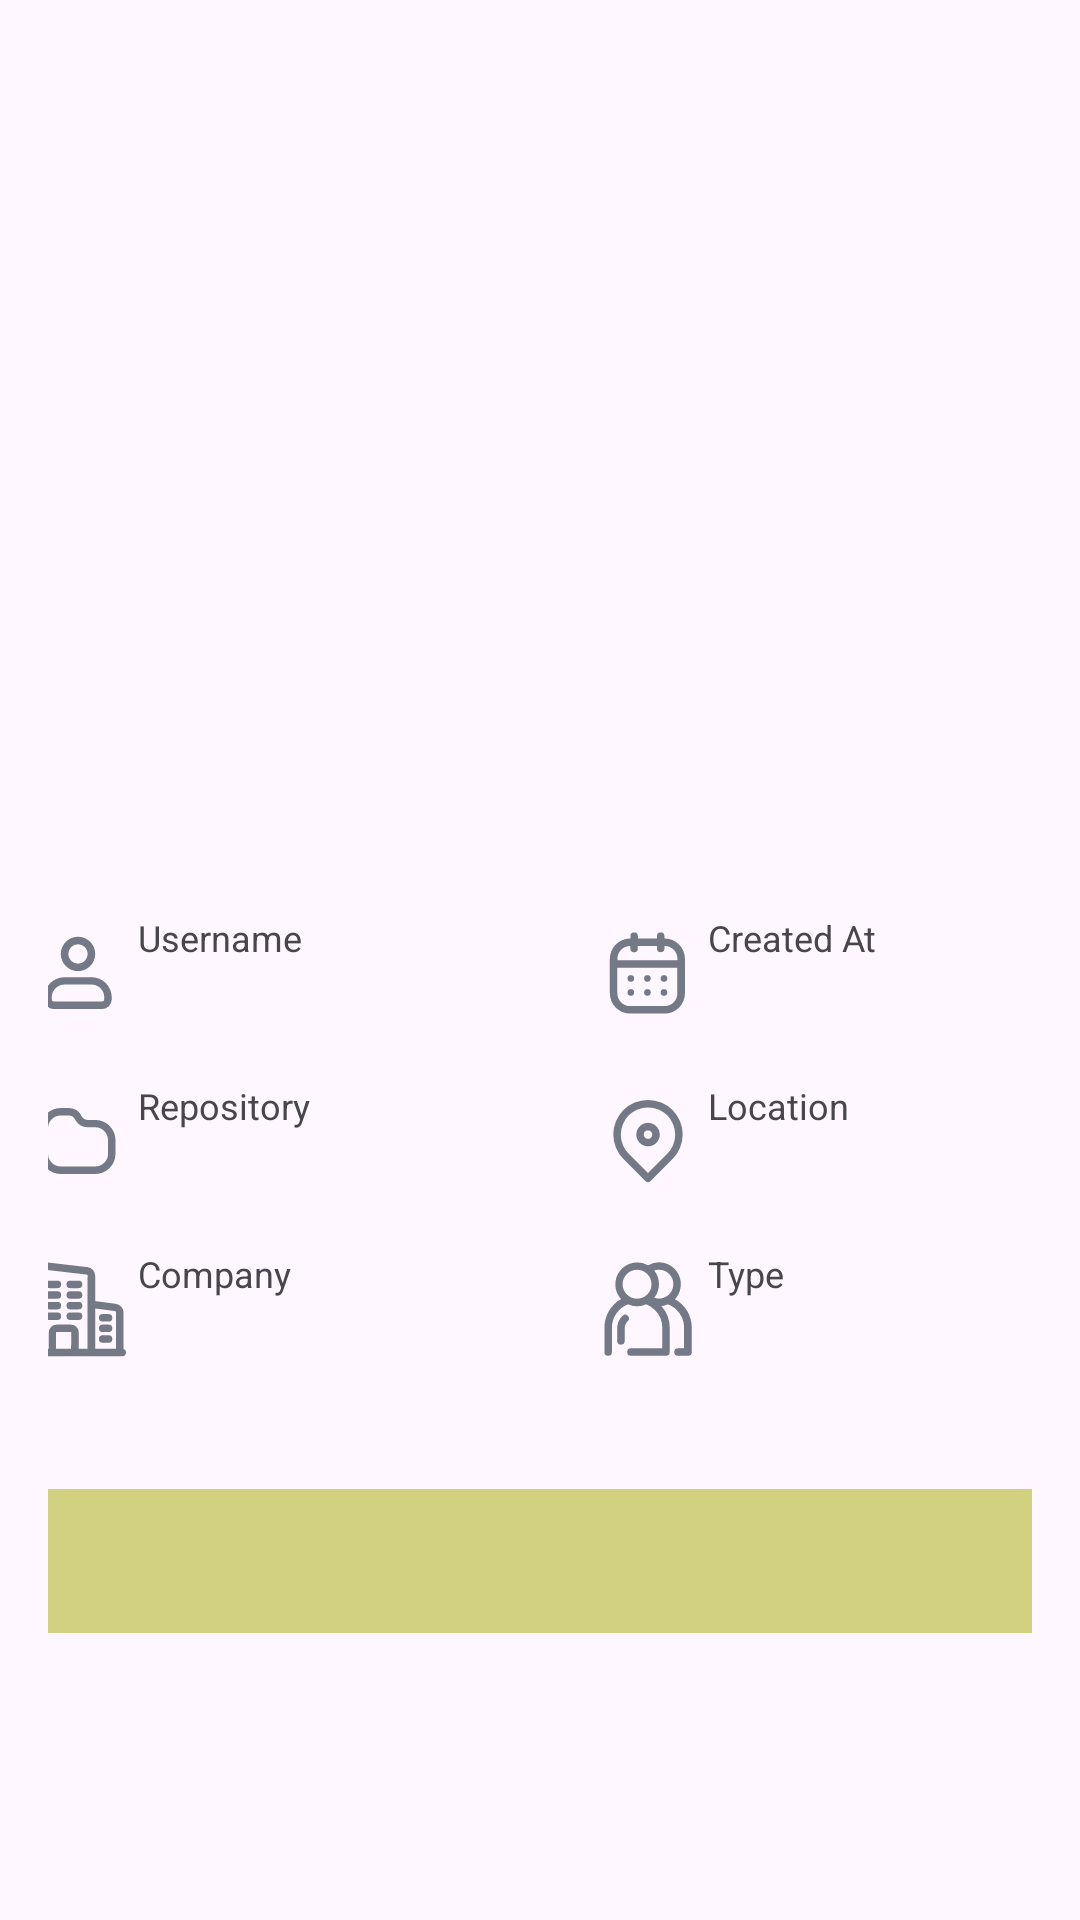

Reconstruct the res/layout file that produces this screen, plus the resources it refers to.
<!-- AndroidManifest.xml: application theme Theme.GithubApp -->
<!-- res/layout/fragment_detail_user.xml -->
<?xml version="1.0" encoding="utf-8"?>
<LinearLayout xmlns:android="http://schemas.android.com/apk/res/android"
    xmlns:app="http://schemas.android.com/apk/res-auto"
    xmlns:tools="http://schemas.android.com/tools"
    android:layout_width="match_parent"
    android:layout_height="match_parent"
    android:gravity="center"
    android:orientation="vertical"
    android:padding="16dp"
    tools:context=".ui.DetailUserFragment">

    <com.google.android.material.imageview.ShapeableImageView
        android:id="@+id/iv_avatar"
        android:layout_width="200dp"
        android:layout_height="200dp"
        android:src="@mipmap/ic_launcher"
        app:shapeAppearanceOverlay="@style/ShapeAppearance.Material3.Corner.Medium" />

    <TextView
        android:id="@+id/tv_name"
        android:layout_width="wrap_content"
        android:layout_height="wrap_content"
        android:layout_marginVertical="24dp"
        android:textSize="24sp" />

    <androidx.appcompat.widget.LinearLayoutCompat
        android:layout_width="match_parent"
        android:layout_height="wrap_content"
        android:layout_marginVertical="8dp"
        android:gravity="center_horizontal">

        <androidx.appcompat.widget.LinearLayoutCompat
            android:layout_width="158dp"
            android:layout_height="wrap_content"
            android:layout_marginHorizontal="16dp">

            <ImageView
                android:layout_width="40dp"
                android:layout_height="40dp"
                android:src="@drawable/ic_profile" />

            <androidx.appcompat.widget.LinearLayoutCompat
                android:layout_width="match_parent"
                android:layout_height="wrap_content"
                android:orientation="vertical">

                <TextView
                    android:layout_width="match_parent"
                    android:layout_height="wrap_content"
                    android:text="Username"
                    android:textSize="12sp" />

                <TextView
                    android:id="@+id/tv_username"
                    android:layout_width="match_parent"
                    android:layout_height="wrap_content"
                    android:textSize="16sp" />
            </androidx.appcompat.widget.LinearLayoutCompat>
        </androidx.appcompat.widget.LinearLayoutCompat>

        <androidx.appcompat.widget.LinearLayoutCompat
            android:layout_width="158dp"
            android:layout_height="wrap_content"
            android:layout_marginHorizontal="16dp">

            <ImageView
                android:layout_width="40dp"
                android:layout_height="40dp"
                android:src="@drawable/ic_calender" />

            <androidx.appcompat.widget.LinearLayoutCompat
                android:layout_width="match_parent"
                android:layout_height="wrap_content"
                android:orientation="vertical">

                <TextView
                    android:layout_width="match_parent"
                    android:layout_height="wrap_content"
                    android:text="Created At"
                    android:textSize="12sp" />

                <TextView
                    android:id="@+id/tv_created"
                    android:layout_width="match_parent"
                    android:layout_height="wrap_content"
                    android:textSize="16sp" />
            </androidx.appcompat.widget.LinearLayoutCompat>
        </androidx.appcompat.widget.LinearLayoutCompat>
    </androidx.appcompat.widget.LinearLayoutCompat>

    <androidx.appcompat.widget.LinearLayoutCompat
        android:layout_width="match_parent"
        android:layout_height="wrap_content"
        android:layout_marginVertical="8dp"
        android:gravity="center_horizontal">

        <androidx.appcompat.widget.LinearLayoutCompat
            android:layout_width="158dp"
            android:layout_height="wrap_content"
            android:layout_marginHorizontal="16dp">

            <ImageView
                android:layout_width="40dp"
                android:layout_height="40dp"
                android:src="@drawable/ic_repository" />

            <androidx.appcompat.widget.LinearLayoutCompat
                android:layout_width="match_parent"
                android:layout_height="wrap_content"
                android:orientation="vertical">

                <TextView
                    android:layout_width="match_parent"
                    android:layout_height="wrap_content"
                    android:text="Repository"
                    android:textSize="12sp" />

                <TextView
                    android:id="@+id/tv_repository"
                    android:layout_width="match_parent"
                    android:layout_height="wrap_content"
                    android:textSize="16sp" />
            </androidx.appcompat.widget.LinearLayoutCompat>
        </androidx.appcompat.widget.LinearLayoutCompat>

        <androidx.appcompat.widget.LinearLayoutCompat
            android:layout_width="158dp"
            android:layout_height="wrap_content"
            android:layout_marginHorizontal="16dp">

            <ImageView
                android:layout_width="40dp"
                android:layout_height="40dp"
                android:src="@drawable/ic_location" />

            <androidx.appcompat.widget.LinearLayoutCompat
                android:layout_width="match_parent"
                android:layout_height="wrap_content"
                android:orientation="vertical">

                <TextView
                    android:layout_width="match_parent"
                    android:layout_height="wrap_content"
                    android:text="Location"
                    android:textSize="12sp" />

                <TextView
                    android:id="@+id/tv_location"
                    android:layout_width="match_parent"
                    android:layout_height="wrap_content"
                    android:textSize="16sp" />
            </androidx.appcompat.widget.LinearLayoutCompat>
        </androidx.appcompat.widget.LinearLayoutCompat>
    </androidx.appcompat.widget.LinearLayoutCompat>

    <androidx.appcompat.widget.LinearLayoutCompat
        android:layout_width="match_parent"
        android:layout_height="wrap_content"
        android:layout_marginVertical="8dp"
        android:gravity="center_horizontal">

        <androidx.appcompat.widget.LinearLayoutCompat
            android:layout_width="158dp"
            android:layout_height="wrap_content"
            android:layout_marginHorizontal="16dp">

            <ImageView
                android:layout_width="40dp"
                android:layout_height="40dp"
                android:src="@drawable/ic_company" />

            <androidx.appcompat.widget.LinearLayoutCompat
                android:layout_width="match_parent"
                android:layout_height="wrap_content"
                android:orientation="vertical">

                <TextView
                    android:layout_width="match_parent"
                    android:layout_height="wrap_content"
                    android:text="Company"
                    android:textSize="12sp" />

                <TextView
                    android:id="@+id/tv_company"
                    android:layout_width="match_parent"
                    android:layout_height="wrap_content"
                    android:textSize="16sp" />
            </androidx.appcompat.widget.LinearLayoutCompat>
        </androidx.appcompat.widget.LinearLayoutCompat>

        <androidx.appcompat.widget.LinearLayoutCompat
            android:layout_width="158dp"
            android:layout_height="wrap_content"
            android:layout_marginHorizontal="16dp">

            <ImageView
                android:layout_width="40dp"
                android:layout_height="40dp"
                android:src="@drawable/ic_type" />

            <androidx.appcompat.widget.LinearLayoutCompat
                android:layout_width="match_parent"
                android:layout_height="wrap_content"
                android:orientation="vertical">

                <TextView
                    android:layout_width="match_parent"
                    android:layout_height="wrap_content"
                    android:text="Type"
                    android:textSize="12sp" />

                <TextView
                    android:id="@+id/tv_type"
                    android:layout_width="match_parent"
                    android:layout_height="wrap_content"
                    android:textSize="16sp" />
            </androidx.appcompat.widget.LinearLayoutCompat>
        </androidx.appcompat.widget.LinearLayoutCompat>
    </androidx.appcompat.widget.LinearLayoutCompat>

    <com.google.android.material.tabs.TabLayout
        android:id="@+id/tab_layout"
        android:layout_width="match_parent"
        android:layout_height="wrap_content"
        android:layout_marginTop="32dp"
        android:background="?attr/colorPrimary"
        app:tabTextColor="@android:color/white" />

    <androidx.viewpager2.widget.ViewPager2
        android:id="@+id/view_pager"
        android:layout_width="match_parent"
        android:layout_height="match_parent" />
</LinearLayout>
<!-- resources referenced by this layout -->
<resources>
  <!-- drawable ic_location (drawable) -->
  <vector xmlns:android="http://schemas.android.com/apk/res/android" android:height="24dp" android:viewportHeight="32" android:viewportWidth="32" android:width="24dp">
        
      <path android:fillColor="#747987" android:pathData="M15.29,26.67a1,1 0,0 0,1.42 0l5.83,-5.84a9.25,9.25 0,1 0,-13.08 0ZM10.87,9.16A7.25,7.25 0,0 1,21.13 19.42L16,24.54l-5.13,-5.12a7.27,7.27 0,0 1,0 -10.26Z"/>
        
      <path android:fillColor="#747987" android:pathData="M16,17.42a3.13,3.13 0,1 0,-3.12 -3.13A3.14,3.14 0,0 0,16 17.42ZM16,13.17a1.13,1.13 0,1 1,-1.12 1.12A1.13,1.13 0,0 1,16 13.17Z"/>
      
  </vector>
  <!-- drawable ic_profile (drawable) -->
  <vector xmlns:android="http://schemas.android.com/apk/res/android" android:height="24dp" android:viewportHeight="32" android:viewportWidth="32" android:width="24dp">
        
      <path android:fillColor="#747987" android:pathData="M11.41,10.93A4.59,4.59 0,1 0,16 6.33,4.6 4.6,0 0,0 11.41,10.93ZM18.59,10.93A2.59,2.59 0,1 1,16 8.33,2.59 2.59,0 0,1 18.59,10.93Z"/>
        
      <path android:fillColor="#747987" android:pathData="M19.59,17.12H12.41A5.41,5.41 0,0 0,7 22.53V23a2.63,2.63 0,0 0,2.62 2.63H22.38A2.63,2.63 0,0 0,25 23v-0.51A5.41,5.41 0,0 0,19.59 17.12ZM23,23a0.63,0.63 0,0 1,-0.62 0.63H9.62A0.63,0.63 0,0 1,9 23v-0.51a3.41,3.41 0,0 1,3.41 -3.41h7.18A3.41,3.41 0,0 1,23 22.53Z"/>
      
  </vector>
  <!-- drawable ic_repository (drawable) -->
  <vector xmlns:android="http://schemas.android.com/apk/res/android" android:height="24dp" android:viewportHeight="32" android:viewportWidth="32" android:width="24dp">
        
      <path android:fillColor="#747987" android:pathData="M20.61,10.38L18.66,10.38a1.88,1.88 0,0 1,-1.69 -1A3.86,3.86 0,0 0,13.5 7.2L11.39,7.2A5.4,5.4 0,0 0,6 12.6v6.8a5.4,5.4 0,0 0,5.4 5.4h9.22A5.4,5.4 0,0 0,26 19.4L26,15.79A5.41,5.41 0,0 0,20.61 10.38ZM24.01,19.38a3.4,3.4 0,0 1,-3.4 3.4L11.39,22.78A3.4,3.4 0,0 1,8 19.4L8,12.6a3.4,3.4 0,0 1,3.4 -3.4L13.5,9.2a1.85,1.85 0,0 1,1.68 1,3.88 3.88,0 0,0 3.48,2.14h1.95A3.41,3.41 0,0 1,24 15.79Z"/>
      
  </vector>
  <style name="Theme.GithubApp" parent="Base.Theme.GithubApp" />
  <style name="Base.Theme.GithubApp" parent="Theme.Material3.DayNight">
          
          <item name="colorPrimary">@color/lightPrimary</item>
          <item name="colorPrimaryVariant">@color/lightPrimaryVariant</item>
          <item name="colorOnPrimary">@color/black</item>
          
          <item name="colorSecondary">@color/lightSecondary</item>
          <item name="colorSecondaryVariant">@color/lightSecondaryVariant</item>
          <item name="colorOnSecondary">@color/black</item>
          
          <item name="android:statusBarColor">?attr/colorPrimaryVariant</item>
      </style>
  <color name="lightPrimary">#D2D180</color>
  <color name="lightPrimaryVariant">#B2B377</color>
  <color name="black">#FF000000</color>
  <color name="lightSecondary">#F1F5A8</color>
  <color name="lightSecondaryVariant">#E5E483</color>
</resources>
